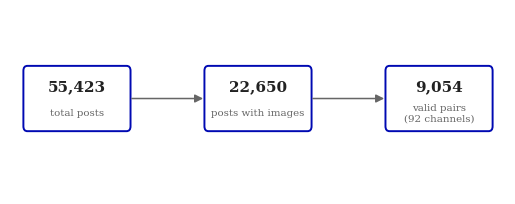

This figure's Python source:
# fig_corpus_funnel.py  (corrected)
import matplotlib.pyplot as plt
from matplotlib.patches import FancyBboxPatch, FancyArrowPatch

plt.rcParams.update({'font.family':'serif','font.size':10})

def funnel(stages, fname, w=6.4, bw=2.1):
    fig, ax = plt.subplots(figsize=(w,2.4))
    n = len(stages)
    # give the end boxes room: first centre at bw/2 + pad, last at 10 - bw/2 - pad
    pad = 0.3
    left  = bw/2 + pad
    right = 10 - bw/2 - pad
    xs = [left + i*((right-left)/(n-1)) for i in range(n)]
    ax.set_xlim(0, 10)          # full canvas
    ax.set_ylim(0, 3)
    ax.axis('off')
    for i,(x,(num,lab)) in enumerate(zip(xs,stages)):
        ax.add_patch(FancyBboxPatch((x-bw/2,1.05),bw,1.0,
            boxstyle="round,pad=0.03,rounding_size=0.08",
            fc="white",ec="#0009B2",lw=1.4))
        ax.text(x,1.74,num,ha='center',va='center',fontsize=11,fontweight='bold',color="#222")
        ax.text(x,1.32,lab,ha='center',va='center',fontsize=7.4,color="#666")
        if i<n-1:
            ax.add_patch(FancyArrowPatch((x+bw/2,1.55),(xs[i+1]-bw/2,1.55),
                arrowstyle='-|>',mutation_scale=12,lw=1.1,color="#666"))
    fig.savefig(fname, bbox_inches='tight', dpi = 300)

funnel([
    ("55,423","total posts"),
    ("22,650","posts with images"),
    ("9,054","valid pairs\n(92 channels)"),
], "fig_corpus_funnel.png", w=6.4, bw=2.1)
